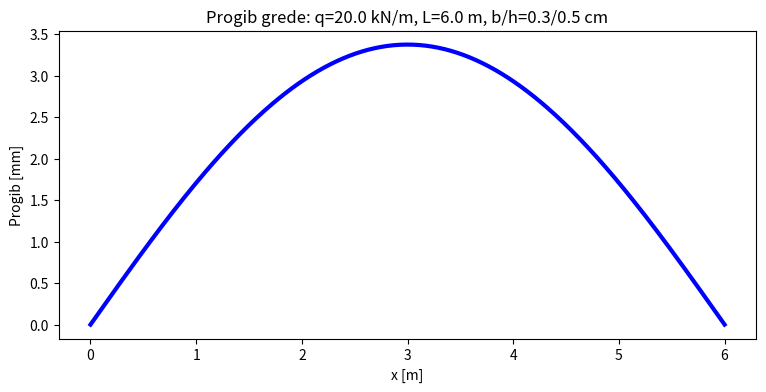

Recreate this plot in Python.
# -*- coding: utf-8 -*-
"""
Created on Mon Mar 23 10:03:52 2026

@author: mgrubisic
"""

# =============================================================================
#  Računalno programiranje u građevinarstvu (254810) | Tjedan 4/15
#  Radionica: NumPy nizovi i Matplotlib --- višestruke krivulje petljom
#  Izv. prof. dr. sc. Marin Grubišić | marin.grubisic@gfos.hr | GrAFOS
# =============================================================================
#
#  UPUTA ZA STUDENTE:
#  ------------------
#  Svaka faza (%%  blok) izvršava se ZASEBNO u Spyderu:
#    - Označite blok i pritisnite  Ctrl + Enter
#    - ili kliknite gumb "Run cell" u alatnoj traci
#  Izvršavajte faze REDOM. Ne preskačite!
#
#  CILJ RADIONICE:
#  ---------------
#  Korak po korak izgraditi NumPy + Matplotlib kod koji u jednoj petlji
#  crta progibne linije proste grede za VIŠE raspona odjednom.
#
# =============================================================================

# %%  [FAZA 0]  Uvoz biblioteka
# -----------------------------------------------------------------------
#  Uvijek uvozite na vrhu datoteke. Pokrenite ovaj blok JEDNOM na početku.
# -----------------------------------------------------------------------

import numpy as np
import matplotlib.pyplot as plt


# %%  [FAZA 1]  Parametri presjeka i materijala
# -----------------------------------------------------------------------
#  Definiramo svojstva presjeka i materijala koji su ZAJEDNIČKI
#  za sve grede u analizi.
# -----------------------------------------------------------------------

# Materijal: beton C30/37
E = 32.0E6      # modul elastičnosti [kN/m²]

# Presjek: pravokutni AB presjek
b = 0.30        # širina presjeka [m]
h = 0.50        # visina presjeka [m]

# Izvedeni parametri presjeka
A = b*h   # površina [m²]
I = (b*h**3)/12   # moment tromosti [m⁴]

print("--- Parametri presjeka ---")
print(f"  b = {b*100:.0f} cm,  h = {h*100:.0f} cm")
print(f"  A = {A*1e4:.1f} cm²")
print(f"  I = {I*1e8:.2f} cm⁴")
print(f"  E = {E/1e6:.0f} GPa   -->   EI = {E*I:.2f} kNm²")


# %%  [FAZA 2]  Progib za JEDAN raspon i JEDNO opterećenje
# -----------------------------------------------------------------------
#  Najprije riješimo problem za jedan par (L, q) da provjerimo formulu.
#  Progib proste grede pod jednolikim opterećenjem:
#
#       w(x) = q * x * (L³ - 2L·x² + x³) / (24·E·I)
#
# -----------------------------------------------------------------------

q = 20.0  # jednoliko opterećenje [kN/m]
L = 6.0   # raspon grede [m]

# Diskretizacija osi grede
x = np.linspace(0, L, 300)    # 300 točaka od 0 do L

# Izračun progiba (vektorski --- bez petlje!)
# w(x) = q * x * (L³ - 2L·x² + x³) / (24·E·I)
w = q * x * (L**3 - 2*L*x**2 + x**3) / (24*E*I)

# Analitička vrijednost maksimalnog progiba na sredini
w_max_analiticki = 5 * q * L**4 / (384 * E * I)
w_max_numericki = np.max(w)

           # NumPy pronalazi maksimum

print("--- Provjera za jedan slučaj ---")
print(f"  q = {q} kN/m,  L = {L} m")
print(f"  w_max (analitički) = {w_max_analiticki*1000:.6f} mm")
print(f"  w_max (np.max)     = {w_max_numericki*1000:.6f} mm")
print(f"  Relativna razlika  = {abs(w_max_analiticki - w_max_numericki)/w_max_analiticki*100:.4f} %")


# %%  [FAZA 3]  Crtanje jedne krivulje
# -----------------------------------------------------------------------
#  Vizualiziramo progibnu liniju za slučaj iz Faze 2.
#  Ovo je "kostur" grafa koji ćemo proširiti u Fazi 5.
# -----------------------------------------------------------------------

plt.figure(figsize=(9,4)) # širina/visina dimenzija u inčima

plt.plot(x, w*1000, color="blue", linewidth=3)

plt.xlabel("x [m]")
plt.ylabel("Progib [mm]")
plt.title(f"Progib grede: q={q} kN/m, L={L} m, b/h={b}/{h} cm")
plt.show()


# %%  [FAZA 4]  NumPy array raspona i petlja
# -----------------------------------------------------------------------
#  Sada proširujemo analizu na VIŠE raspona.
#  Definiramo array L_arr i prolazimo petljom.
#
#  PITANJE ZA STUDENTE:
#  Što se dogodi ako L_arr zamijenimo s np.linspace(4, 8, 5)?
# -----------------------------------------------------------------------

   # kN/m (ostaje isto za sve grede)

   # rasponi [m]




# %%  [FAZA 5]  Višestruke krivulje petljom --- GLAVNI REZULTAT
# -----------------------------------------------------------------------
#  Za svaki raspon iz L_arr u JEDNOJ petlji:
#    1) diskretiziramo os x
#    2) vektorski računamo progib w(x)
#    3) dodajemo krivulju na isti graf
#    4) ucrtavamo graničnu vrijednost L/250
#
#  Primijetite: cmap (mapa boja) automatski dodjeljuje razlicite boje!
# -----------------------------------------------------------------------


# Formatiranje osi i naslova


# ax.invert_yaxis()


print("Graf s višestrukim krivuljama iscrtan i pohranjen.")


# %%  [FAZA 6]  Proširenje --- višestruka opterećenja
# -----------------------------------------------------------------------
#  ZADATAK ZA STUDENTE (riješiti na nastavi ili kao pripremu za DZ):
#  Sada fiksiramo raspon L = 6 m i mijenjamo jednoliko opterećenje q.
#
#  Dopunite kod ispod tako da:
#    (a) definirate q_arr = np.array([10, 15, 20, 25, 30]) kN/m
#    (b) u petlji crtate progib za svaki q iz q_arr
#    (c) dodate oznake osi, legendu i mrežu
#    (d) ucrtate jedinstvenu graničnu liniju L/250
# -----------------------------------------------------------------------

L_fix = 6.0     # raspon je FIKSIRAN

# --- OVDJE DOPUNITE KOD ---

# q_arr = np.array([10.0, 15.0, 20.0, 25.0, 30.0])   # kN/m

# Vaš kod ide ovdje:
# cmap2  = ...
# fig, ax = plt.subplots(...)
# for k, q_i in enumerate(q_arr):
#     x_i = ...
#     w_i = ...
#     ax.plot(...)
# ax.axhline(...)    # L/250 --- ucrtajte samo jedanput!
# ...

# -----------------------------------------------------------------------
# RJEŠENJE (otkrijte tek nakon što pokušate sami!):
# -----------------------------------------------------------------------
# q_arr = np.array([10.0, 15.0, 20.0, 25.0, 30.0])
# cmap2 = plt.cm.get_cmap('plasma', len(q_arr))
# fig, ax = plt.subplots(figsize=(10, 5))
# for k, q_i in enumerate(q_arr):
#     x_i = np.linspace(0, L_fix, 300)
#     w_i = q_i * x_i * (L_fix**3 - 2*L_fix*x_i**2 + x_i**3) / (24*E*I)
#     ax.plot(x_i, w_i*1000, color=cmap2(k), lw=2.2,
#             label=f'q = {q_i:.0f} kN/m  '
#                   f'(w_max = {np.max(w_i)*1000:.1f} mm)')
# ax.axhline(L_fix/250*1000, color='k', ls='--', lw=1.5,
#            label=f'L/250 = {L_fix/250*1000:.1f} mm')
# ax.set_xlabel('x [m]'); ax.set_ylabel('w [mm]')
# ax.set_title(f'Progib proste grede L={L_fix} m za različita q')
# ax.legend(fontsize=9); ax.grid(True, ls=':'); plt.tight_layout(); plt.show()


# %%  [FAZA 7]  Sažetak naučenih naredbi
# -----------------------------------------------------------------------
#  Ispisujemo pregled svih ključnih naredbi korištenih u radionici.
# -----------------------------------------------------------------------

sazetak = """
╔══════════════════════════════════════════════════════════════════════╗
║          SAŽETAK: NumPy + Matplotlib radionica (Tjedan 4/15)        ║
╠══════════════════════════════════════════════════════════════════════╣
║  NumPy:                                                              ║
║    np.array([...])          — kreiranje niza iz liste                ║
║    np.linspace(a, b, N)     — N ravnomjernih točaka od a do b        ║
║    np.max(arr)              — maksimum niza                          ║
║    Vektorske operacije      — bez petlji (arr**2, q*arr, ...)        ║
║                                                                      ║
║  Matplotlib:                                                         ║
║    plt.figure(figsize=...)  — nova slika zadanih dimenzija           ║
║    plt.subplots(...)        — mreža podgrafova (fig, ax)             ║
║    ax.plot(x, y, ...)       — crtanje krivulje                       ║
║    ax.axhline(y, ...)       — horizontalna linija na visini y        ║
║    ax.set_xlabel/ylabel     — oznake osi                             ║
║    ax.legend()              — legenda                                ║
║    ax.grid(True, ...)       — mreža                                  ║
║    plt.tight_layout()       — automatski razmaci                     ║
║    plt.savefig('naziv.pdf') — pohrana u datoteku                     ║
║                                                                      ║
║  Petlja za višestruke krivulje:                                      ║
║    cmap = plt.cm.get_cmap('viridis', N)   — N boja iz palete        ║
║    for k, val in enumerate(arr):          — indeks + vrijednost      ║
║        ax.plot(..., color=cmap(k), ...)   — svaka iteracija = boja  ║
╚══════════════════════════════════════════════════════════════════════╝
"""
print(sazetak)
